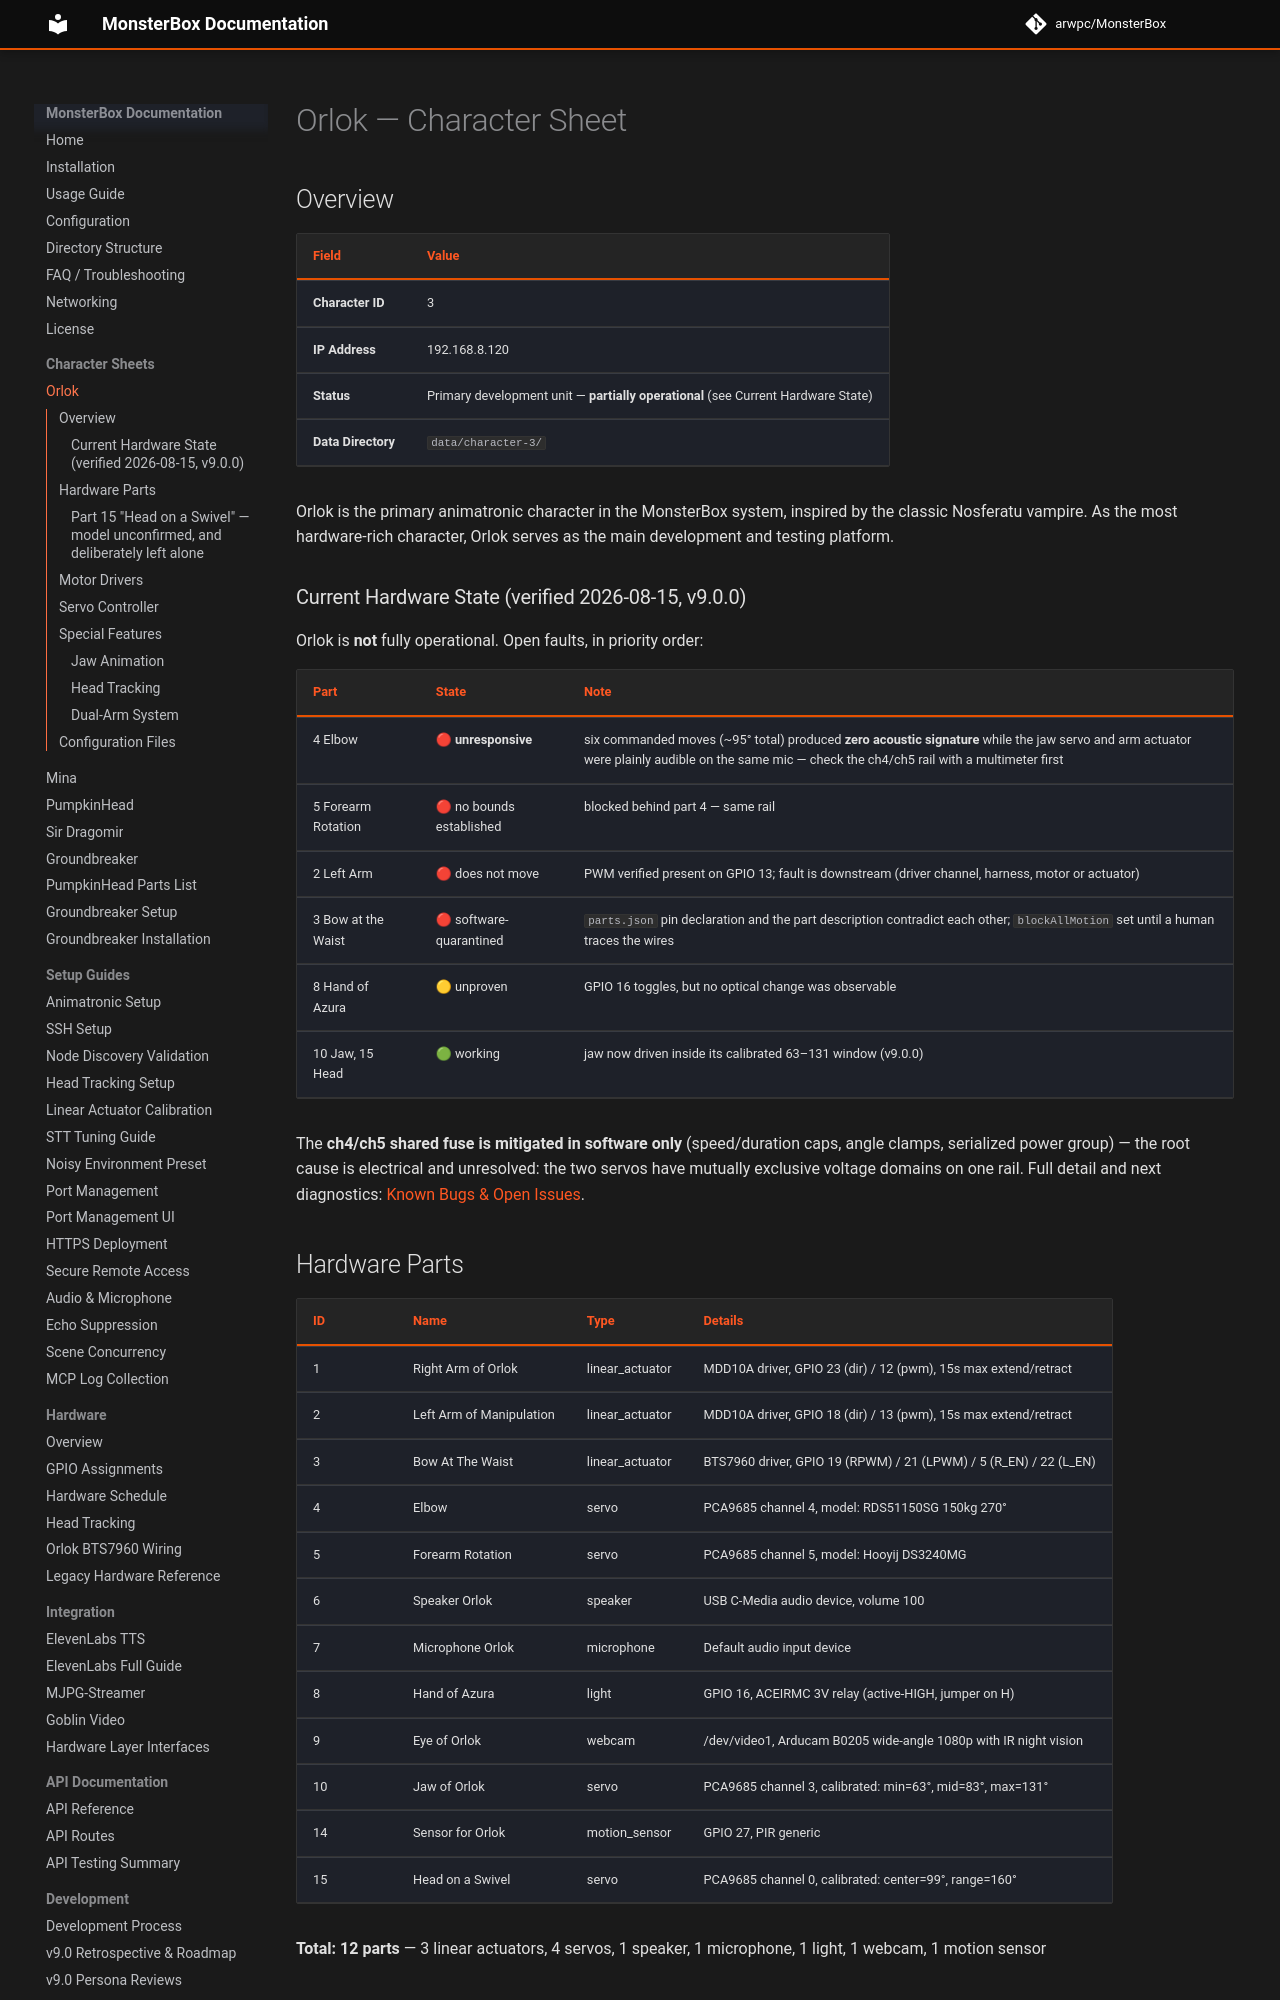

repository: arwpc/MonsterBox · page: character_orlok/index.html · generator: mkdocs

# Orlok — Character Sheet

## Overview

| Field | Value |
|-------|-------|
| **Character ID** | 3 |
| **IP Address** | 192.168.8.120 |
| **Status** | Primary development unit — **partially operational** (see Current Hardware State) |
| **Data Directory** | `data/character-3/` |

Orlok is the primary animatronic character in the MonsterBox system, inspired by the classic Nosferatu vampire. As the most hardware-rich character, Orlok serves as the main development and testing platform.

### Current Hardware State (verified 2026-08-15, v9.0.0)

Orlok is **not** fully operational. Open faults, in priority order:

| Part | State | Note |
|------|-------|------|
| 4 Elbow | 🔴 **unresponsive** | six commanded moves (~95° total) produced **zero acoustic signature** while the jaw servo and arm actuator were plainly audible on the same mic — check the ch4/ch5 rail with a multimeter first |
| 5 Forearm Rotation | 🔴 no bounds established | blocked behind part 4 — same rail |
| 2 Left Arm | 🔴 does not move | PWM verified present on GPIO 13; fault is downstream (driver channel, harness, motor or actuator) |
| 3 Bow at the Waist | 🔴 software-quarantined | `parts.json` pin declaration and the part description contradict each other; `blockAllMotion` set until a human traces the wires |
| 8 Hand of Azura | 🟡 unproven | GPIO 16 toggles, but no optical change was observable |
| 10 Jaw, 15 Head | 🟢 working | jaw now driven inside its calibrated 63–131 window (v9.0.0) |

The **ch4/ch5 shared fuse is mitigated in software only** (speed/duration caps, angle clamps,
serialized power group) — the root cause is electrical and unresolved: the two servos have
mutually exclusive voltage domains on one rail. Full detail and next diagnostics:
[Known Bugs & Open Issues](troubleshooting/KNOWN-BUGS.md).

## Hardware Parts

| ID | Name | Type | Details |
|----|------|------|---------|
| 1 | Right Arm of Orlok | linear_actuator | MDD10A driver, GPIO 23 (dir) / 12 (pwm), 15s max extend/retract |
| 2 | Left Arm of Manipulation | linear_actuator | MDD10A driver, GPIO 18 (dir) / 13 (pwm), 15s max extend/retract |
| 3 | Bow At The Waist | linear_actuator | BTS7960 driver, GPIO 19 (RPWM) / 21 (LPWM) / 5 (R_EN) / 22 (L_EN) |
| 4 | Elbow | servo | PCA9685 channel 4, model: RDS51150SG 150kg 270° |
| 5 | Forearm Rotation | servo | PCA9685 channel 5, model: Hooyij DS3240MG |
| 6 | Speaker Orlok | speaker | USB C-Media audio device, volume 100 |
| 7 | Microphone Orlok | microphone | Default audio input device |
| 8 | Hand of Azura | light | GPIO 16, ACEIRMC 3V relay (active-HIGH, jumper on H) |
| 9 | Eye of Orlok | webcam | /dev/video1, Arducam B0205 wide-angle 1080p with IR night vision |
| 10 | Jaw of Orlok | servo | PCA9685 channel 3, calibrated: min=63°, mid=83°, max=131° |
| 14 | Sensor for Orlok | motion_sensor | GPIO 27, PIR generic |
| 15 | Head on a Swivel | servo | PCA9685 channel 0, calibrated: center=99°, range=160° |

**Total: 12 parts** — 3 linear actuators, 4 servos, 1 speaker, 1 microphone, 1 light, 1 webcam, 1 motion sensor
